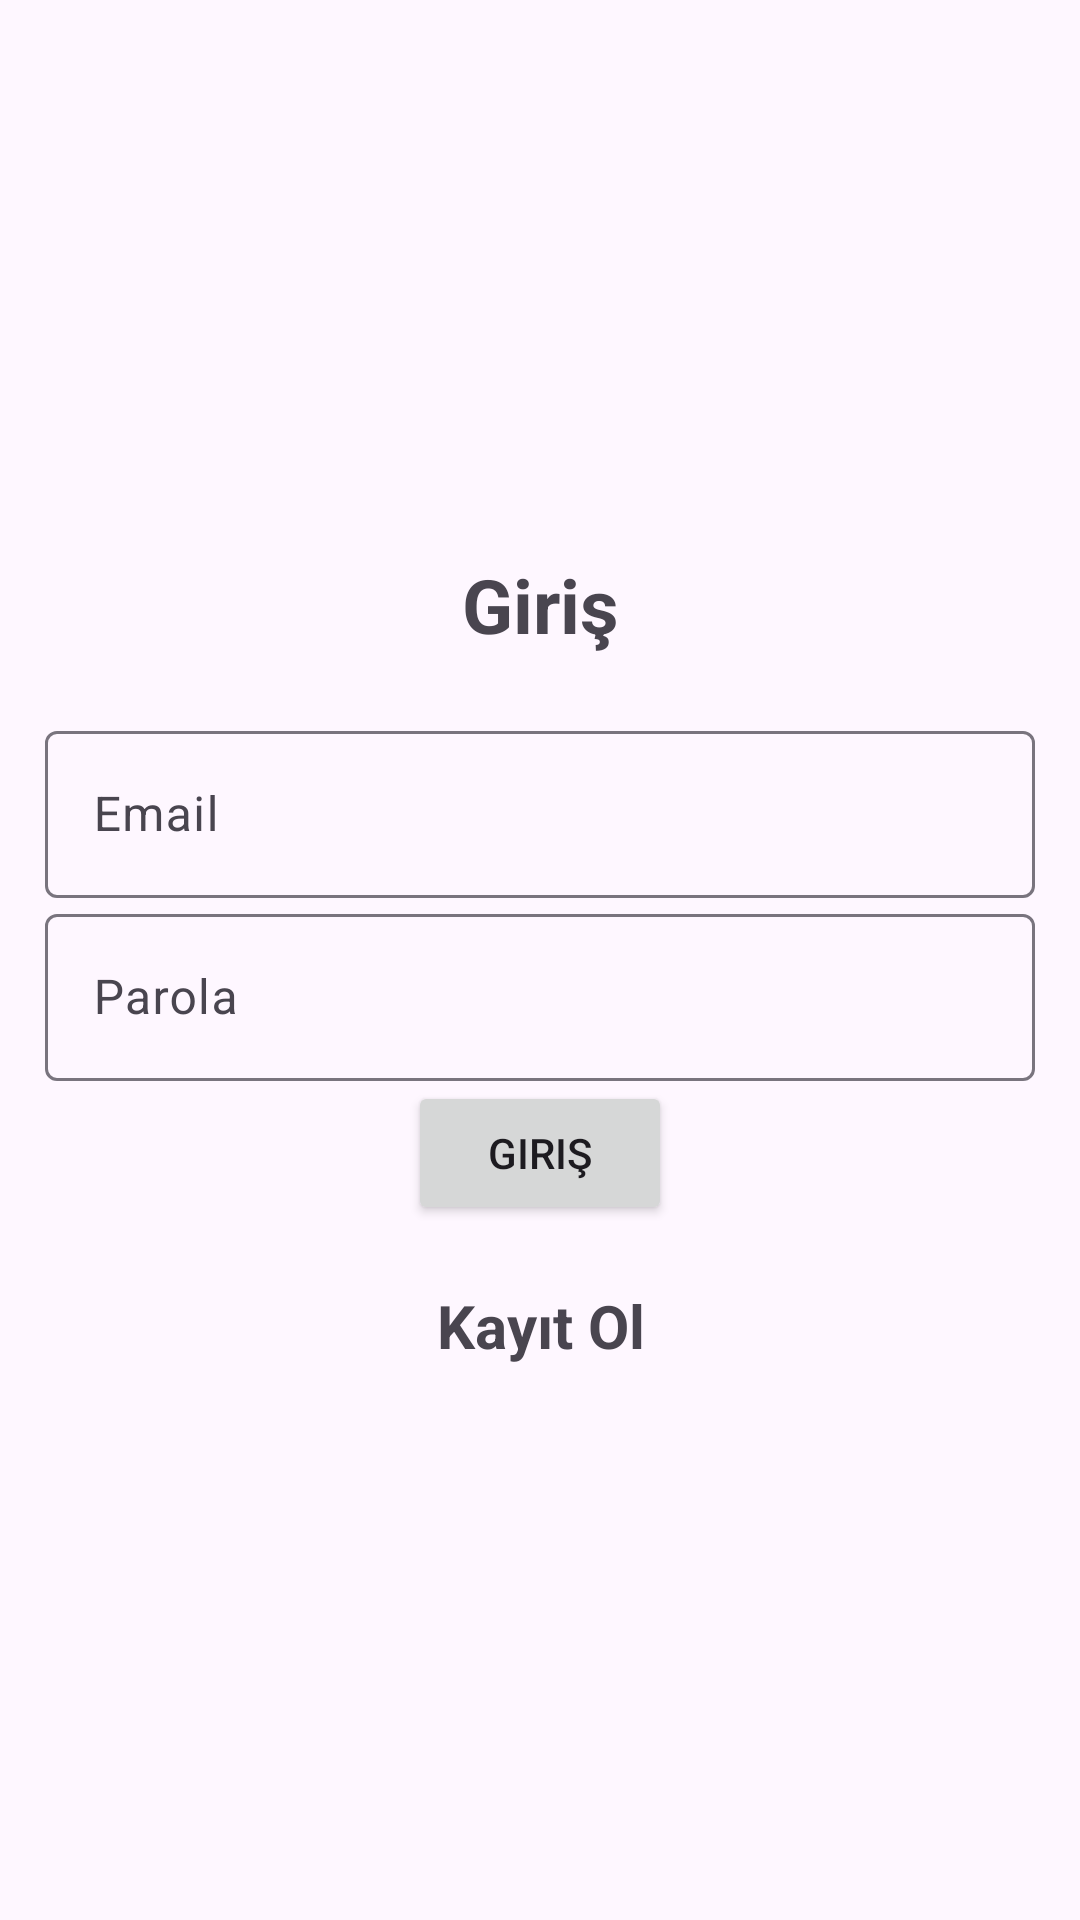

Here is an Android app screen rendered from its layout file. Give the layout XML and the strings, colors and styles it references.
<!-- AndroidManifest.xml: application theme Theme.Material3.Light -->
<!-- res/layout/activity_login.xml -->
<?xml version="1.0" encoding="utf-8"?>
<LinearLayout xmlns:android="http://schemas.android.com/apk/res/android"
    xmlns:app="http://schemas.android.com/apk/res-auto"
    xmlns:tools="http://schemas.android.com/tools"
    android:layout_width="match_parent"
    android:orientation="vertical"
    android:gravity="center"
    android:padding="15dp"
    android:layout_height="match_parent"
    tools:context=".Login">

    <TextView
        android:text="Giriş"
        android:layout_width="match_parent"
        android:layout_height="wrap_content"
        android:textSize="25sp"
        android:gravity="center"
        android:textStyle="bold"
        android:layout_marginBottom="20dp"
        />
    <com.google.android.material.textfield.TextInputLayout
        android:layout_width="match_parent"
        android:layout_height="wrap_content">

        <com.google.android.material.textfield.TextInputEditText
            android:id="@+id/email"
            android:hint="@string/email"
            android:layout_width="match_parent"
            android:layout_height="wrap_content"/>

    </com.google.android.material.textfield.TextInputLayout>

    <com.google.android.material.textfield.TextInputLayout
        android:layout_width="match_parent"
        android:layout_height="wrap_content">

        <com.google.android.material.textfield.TextInputEditText
            android:id="@+id/password"
            android:hint="Parola"
            android:layout_width="match_parent"
            android:layout_height="wrap_content"/>

    </com.google.android.material.textfield.TextInputLayout>

    <ProgressBar
        android:id="@+id/progressBar"
        android:visibility="gone"
        android:layout_width="wrap_content"
        android:layout_height="wrap_content" />


    <Button
        android:id="@+id/btn_login"
        android:layout_width="wrap_content"
        android:layout_height="wrap_content"
        android:text="Giriş"
    />

    <TextView
        android:id="@+id/registerNow"
        android:text="Kayıt Ol"
        android:textSize="20sp"
        android:gravity="center"
        android:textStyle="bold"
        android:layout_marginTop="20dp"
        android:layout_width="match_parent"
        android:layout_height="wrap_content" />


</LinearLayout>
<!-- resources referenced by this layout -->
<resources>
  <string name="email">Email</string>
</resources>
